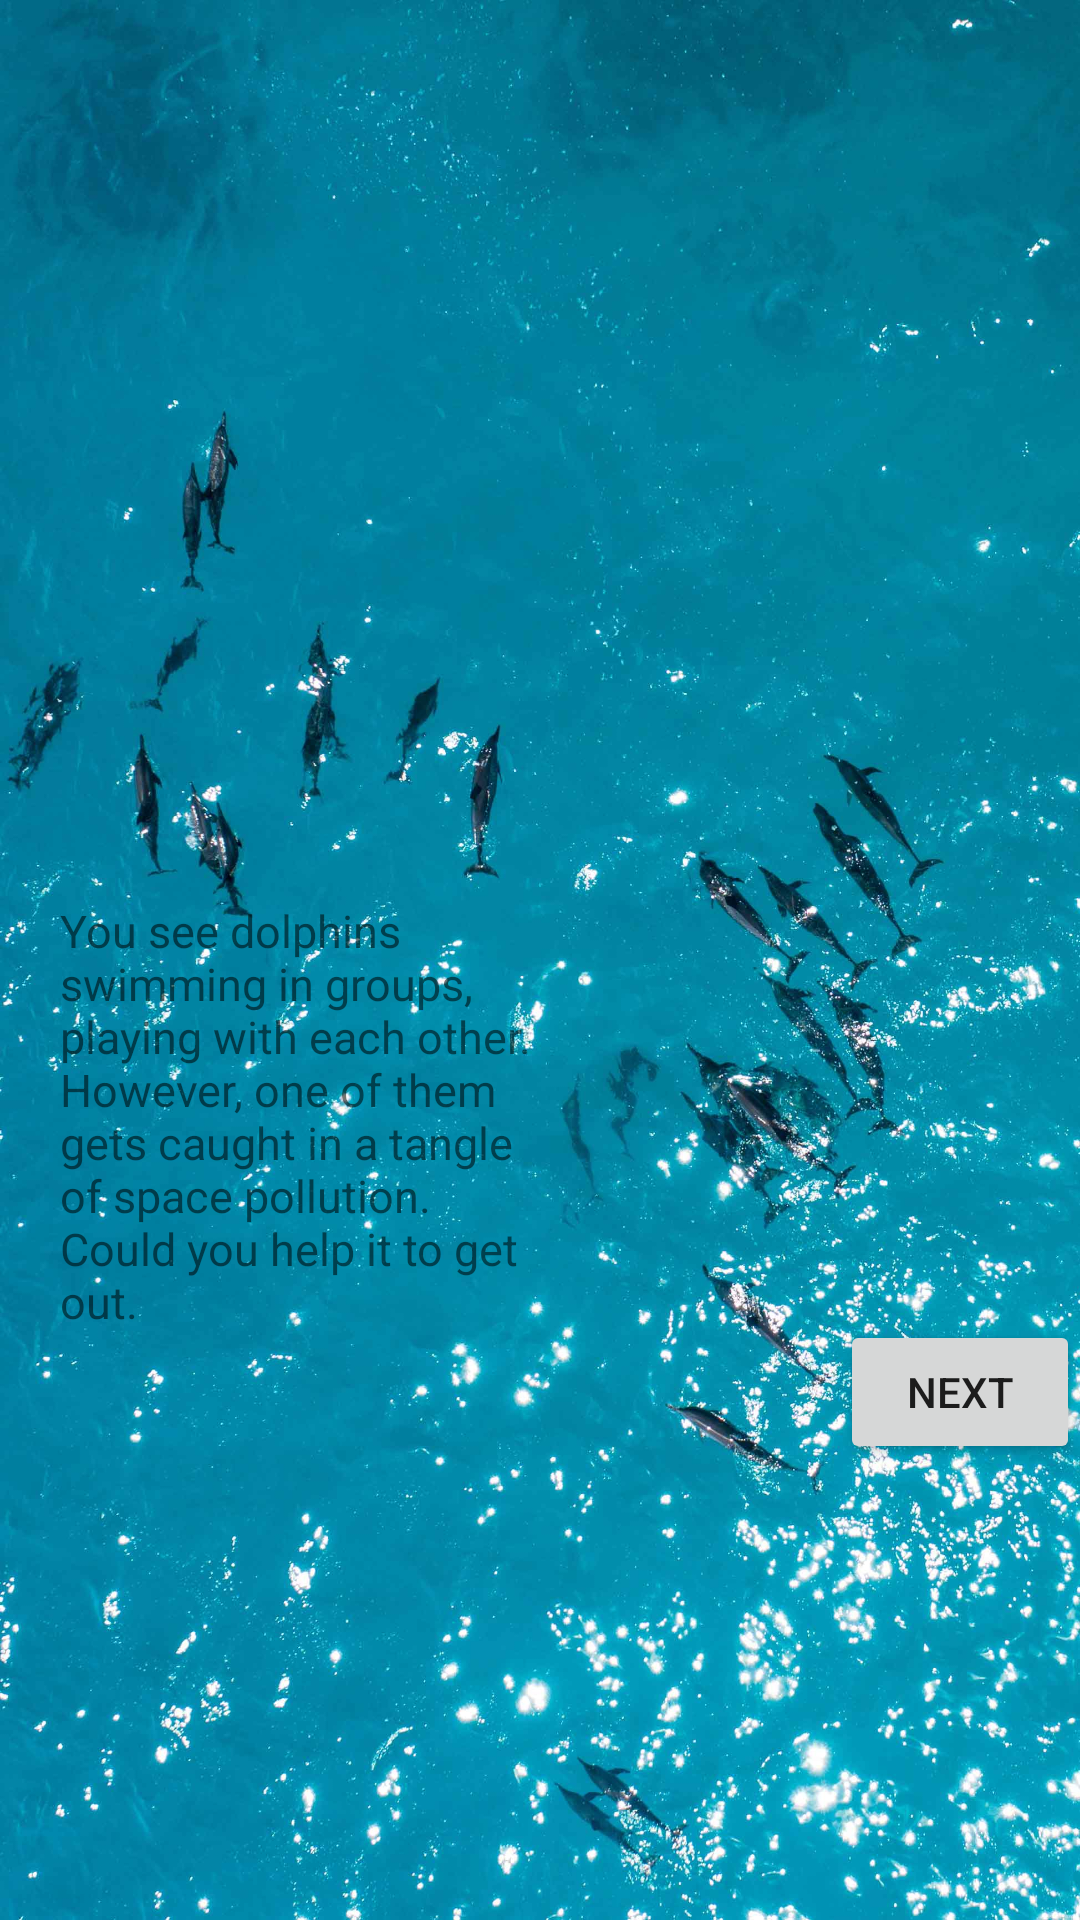

The Android layout XML behind this screen, and the referenced resources:
<!-- AndroidManifest.xml: application theme AppTheme -->
<!-- res/layout/activity_aqua_city.xml -->
<?xml version="1.0" encoding="utf-8"?>
<RelativeLayout xmlns:android="http://schemas.android.com/apk/res/android"
    xmlns:app="http://schemas.android.com/apk/res-auto"
    xmlns:tools="http://schemas.android.com/tools"
    android:layout_width="match_parent"
    android:layout_height="match_parent"
    tools:context="com.example.diyanfang.finalprojectadventuregame.AquaCity">

    <ImageView
        android:id="@+id/many_dolphins"
        android:layout_width="match_parent"
        android:layout_height="match_parent"
        android:scaleType="centerCrop"
        android:src="@drawable/many_dolphins" />

    <Button
        android:id="@+id/next_button"
        android:layout_width="wrap_content"
        android:layout_height="wrap_content"
        android:layout_marginLeft="280dp"
        android:layout_marginTop="440dp"
        android:text="@string/next_button"/>

    <TextView
        android:layout_width="160dp"
        android:layout_height="wrap_content"
        android:layout_marginTop="300dp"
        android:layout_marginLeft="20dp"
        android:text="@string/aqua_city_opening"
        android:textSize="15dp"/>

</RelativeLayout>
<!-- resources referenced by this layout -->
<resources>
  <!-- drawable many_dolphins: jpg bitmap (drawable, 256788 bytes) -->
  <string name="aqua_city_opening">You see dolphins swimming in groups, playing with each other. However, one of them gets caught in a tangle of space pollution.
          Could you help it to get out.</string>
  <string name="next_button">Next</string>
  <style name="AppTheme" parent="Theme.AppCompat.Light.DarkActionBar">
          
          <item name="colorPrimary">@color/colorPrimary</item>
          <item name="colorPrimaryDark">@color/colorPrimaryDark</item>
          <item name="colorAccent">@color/colorAccent</item>
      </style>
  <!-- not gathered from this repository: default colours our renderer supplied (Android Studio template values) -->
  <color name="colorPrimary">#FF6200EE</color>
  <color name="colorPrimaryDark">#FF3700B3</color>
  <color name="colorAccent">#FF03DAC5</color>
</resources>
